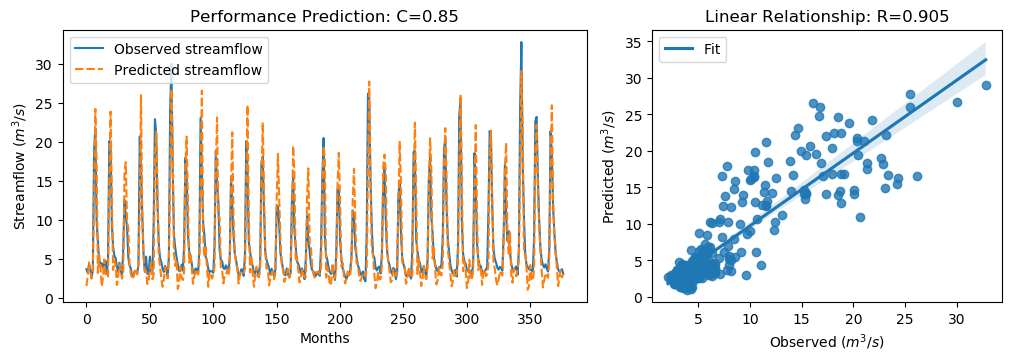

The file beside this chart, header and first rows:
y_true, y_pred, y_true_scaled, y_pred_scaled
3.63, 1.481, -0.5645, -0.87
3.21, 2.828, -0.6243, -0.6786
4.29, 4.525, -0.4707, -0.4373
3.67, 3.42, -0.5589, -0.5944
2.46, 2.509, -0.7309, -0.7239
3.54, 3.473, -0.5773, -0.5869
18.82, 12.85, 1.595, 0.747
21.76, 24.21, 2.013, 2.361
9.83, 17.38, 0.3169, 1.39
7.16, 3.159, -0.06268, -0.6315
4.67, 5.509, -0.4167, -0.2974
4.44, 4.242, -0.4494, -0.4775
4.4, 1.429, -0.4551, -0.8775
3.83, 2.497, -0.5361, -0.7256
4.42, 4.906, -0.4522, -0.3832
4.72, 3.029, -0.4096, -0.65
3.03, 2.933, -0.6499, -0.6636
4.87, 2.588, -0.3883, -0.7127
20.07, 14.59, 1.773, 0.9931
19.62, 23.88, 1.709, 2.314
9.33, 13.92, 0.2458, 0.8988
6.56, 3.538, -0.148, -0.5776
5.37, 4.784, -0.3172, -0.4005
5.07, 4.16, -0.3598, -0.4892
4.02, 1.613, -0.5091, -0.8513
3.34, 2.673, -0.6058, -0.7007
4.47, 4.267, -0.4451, -0.474
3.61, 3.601, -0.5674, -0.5687
2.75, 2.426, -0.6897, -0.7358
6.28, 3.176, -0.1878, -0.6291
12.55, 16.22, 0.7036, 1.226
10.44, 17.39, 0.4036, 1.391
9.01, 10.05, 0.2003, 0.3479
5.12, 8.765, -0.3527, 0.1655
4.16, 4.165, -0.4892, -0.4885
3.72, 3.069, -0.5518, -0.6443
2.73, 2.357, -0.6925, -0.7455
2.73, 2.655, -0.6925, -0.7032
3.43, 3.23, -0.593, -0.6214
3.4, 3.736, -0.5972, -0.5495
3.1, 2.988, -0.6399, -0.6558
4.17, 4.346, -0.4878, -0.4627
20.66, 10.96, 1.857, 0.4782
16.78, 25.97, 1.305, 2.612
10.67, 10.71, 0.4363, 0.4426
5.59, 5.541, -0.2859, -0.2928
3.31, 3.424, -0.61, -0.5938
5.26, 3.442, -0.3328, -0.5912
3.05, 1.739, -0.647, -0.8333
3.04, 2.22, -0.6484, -0.765
5.26, 3.382, -0.3328, -0.5998
3.41, 4.554, -0.5958, -0.4331
3.07, 2.362, -0.6442, -0.7449
9.62, 2.97, 0.2871, -0.6584
22.89, 18.22, 2.174, 1.51
21.04, 21.3, 1.911, 1.948
12.14, 14.27, 0.6453, 0.9486
7.0, 5.337, -0.08543, -0.3218
5.08, 3.914, -0.3584, -0.5242
4.58, 2.579, -0.4295, -0.7139
... 317 more rows
